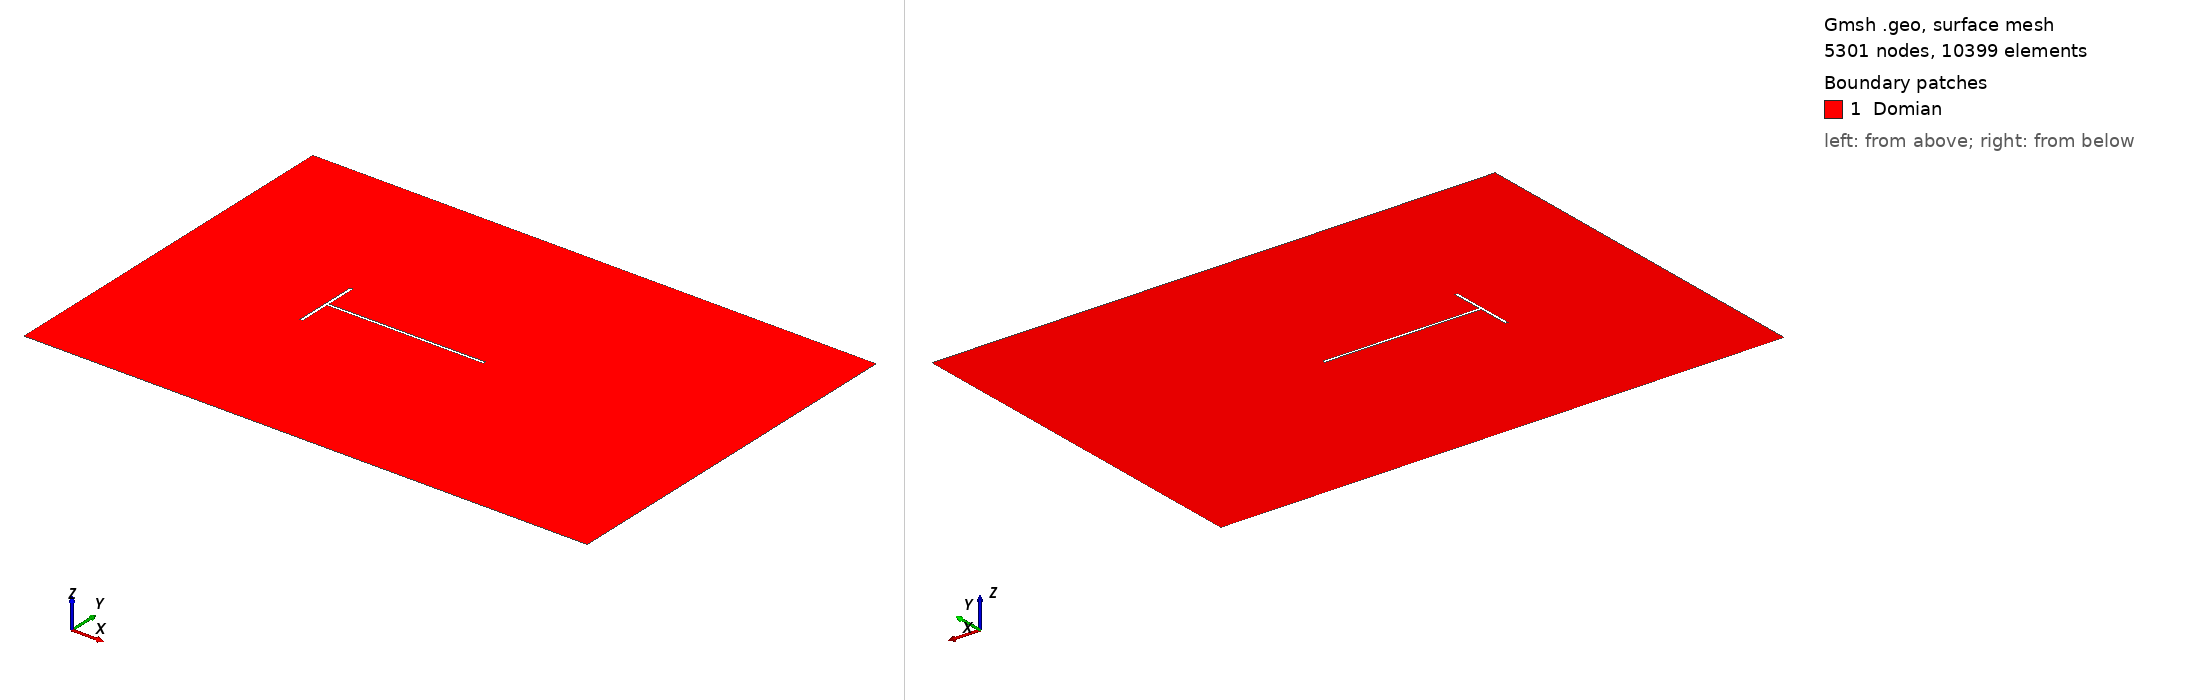

Gmsh geometry script, surface-meshed: 5301 nodes, 10399 surface elements. Boundary patches (legend numbers): 1 Domian. Left view from above one corner, right view from below the opposite corner. Legend entries are the model's physical surfaces. The drawing asked Gmsh for element sizes between 1% and 20% of the model's largest extent; the script's own settings can give other sizes.

=== T2D_Mar27_boltz.geo (drawn) ===

lc = 1.00;

// x-bounds
xmin  = -5.0;
xmax  =  13.0;

// y-bounds
ymin  =  -6.0;
ymax  =  6.0;

// z-bounds
zall = 0.0;

h = 1.0;            // height of fence
w = 0.1;            // width of fence
t = 5.0;            //legth of tail

fx1 = 0.00;         // front of fence
fx2 = fx1 + w;      // width of fence
fx3 = fx2 + t;      // legth of tail

fy1 = -w/2;         // base of tail
fy2 =  w/2;         // top of tail
fy3 =  fy1-h;       // base of fence
fy4 =  fy2+h;       // base of fence

//------ Domain-------------------------
Point(1) = { xmin,  ymin, zall, lc*1.0};
Point(2) = { xmax,  ymin, zall, lc*1.0};
Point(3) = { xmin,  ymax, zall, lc*1.0};
Point(4) = { xmax,  ymax, zall, lc*1.0};

//---------------------------------------
Point(5) = { fx1,  fy3, zall, 0.025};  // base front
Point(6) = { fx1,  fy4, zall, 0.025};  // top  front

Point(7) = { fx2,  fy4, zall, 0.025};  // top rear 
Point(8) = { fx2,  fy2, zall, 0.050};  // top rear base

Point(9)  = { fx3,  fy2, zall, 0.050};  // tail top 
Point(10) = { fx3,  fy1, zall, 0.050};  // tail base

Point(11) = { fx2,  fy1, zall, 0.025};  // bottom rear base
Point(12) = { fx2,  fy3, zall, 0.050};  // bottom rear


//---------------------------------------
//Domain
Line(1) = {1,2};
Line(2) = {2,4};
Line(3) = {4,3};
Line(4) = {3,1};

//Fence
Line(5)  = { 5, 6};
Line(6)  = { 6, 7};
Line(7)  = { 7, 8};
Line(8)  = { 8, 9};
Line(9)  = { 9,10};
Line(10) = {10,11};
Line(11) = {11,12};
Line(12) = {12, 5};


//---------------------------------------
// main fluid domain
//---------------------------------------
LLDomain=newll; Line Loop(LLDomain) = {1,2,3,4};
LLFence=newll;  Line Loop(LLFence) = {5,6,7,8,9,10,11,12};
PSDomain=news;  Plane Surface(PSDomain) = {LLDomain, LLFence};

Physical Surface("Domian",9) = {PSDomain};
Physical    Line("Wall", 1) = {5,6,7,8,9,10,11,12};
Physical    Line("Inflow",2) = {4};
Physical    Line("Outflow",3) = {2};
Physical    Line("Slip",4) = {1,3};

//---------------------------------------------------------
// use Fields to tune wake density
//---------------------------------------------------------

Field[1] = Box;
Field[1].VIn  =  0.035;
Field[1].VOut =  0.50;
Field[1].XMin = -0.8;
Field[1].XMax =  2.5;
Field[1].YMin =  -1.8;
Field[1].YMax =   1.8;

Field[2] = Box;
Field[2].VIn  =  0.05;
Field[2].VOut =  0.50;
Field[2].XMin = -2.2;
Field[2].XMax =  5.5;
Field[2].YMin =  -2.7;
Field[2].YMax =   2.7;

Field[3] = Box;
Field[3].VIn  =  0.05;
Field[3].VOut =  0.50;
Field[3].XMin = -3.3;
Field[3].XMax =  0.0;
Field[3].YMin =  -1.0;
Field[3].YMax =   1.0;

//Field[4] = Box;
//Field[4].VIn  =  0.10;
//Field[4].VOut =  0.50;
//Field[4].XMin = -4.5;
//Field[4].XMax =  8.0;
//Field[4].YMin =  0.0;
//Field[4].YMax =  3.0;

Field[5] = Box;
Field[5].VIn  =  0.15;
Field[5].VOut =  0.50;
Field[5].XMin = -4.0;
Field[5].XMax = 12.0;
Field[5].YMin = -4.0;
Field[5].YMax =  4.0;

Field[6] = Box;
Field[6].VIn  =  0.02;
Field[6].VOut =  0.50;
Field[6].XMin = -0.2;
Field[6].XMax =  0.5;
Field[6].YMin =  0.8;
Field[6].YMax =  1.2;

Field[7] = Box;
Field[7].VIn  =  0.02;
Field[7].VOut =  0.50;
Field[7].XMin = -0.2;
Field[7].XMax =  0.5;
Field[7].YMin =  -1.2;
Field[7].YMax =  -0.8;


Field[8] = Min;
Field[8].FieldsList = {1,2,3,4,5,6,7};
Background Field = 8;
